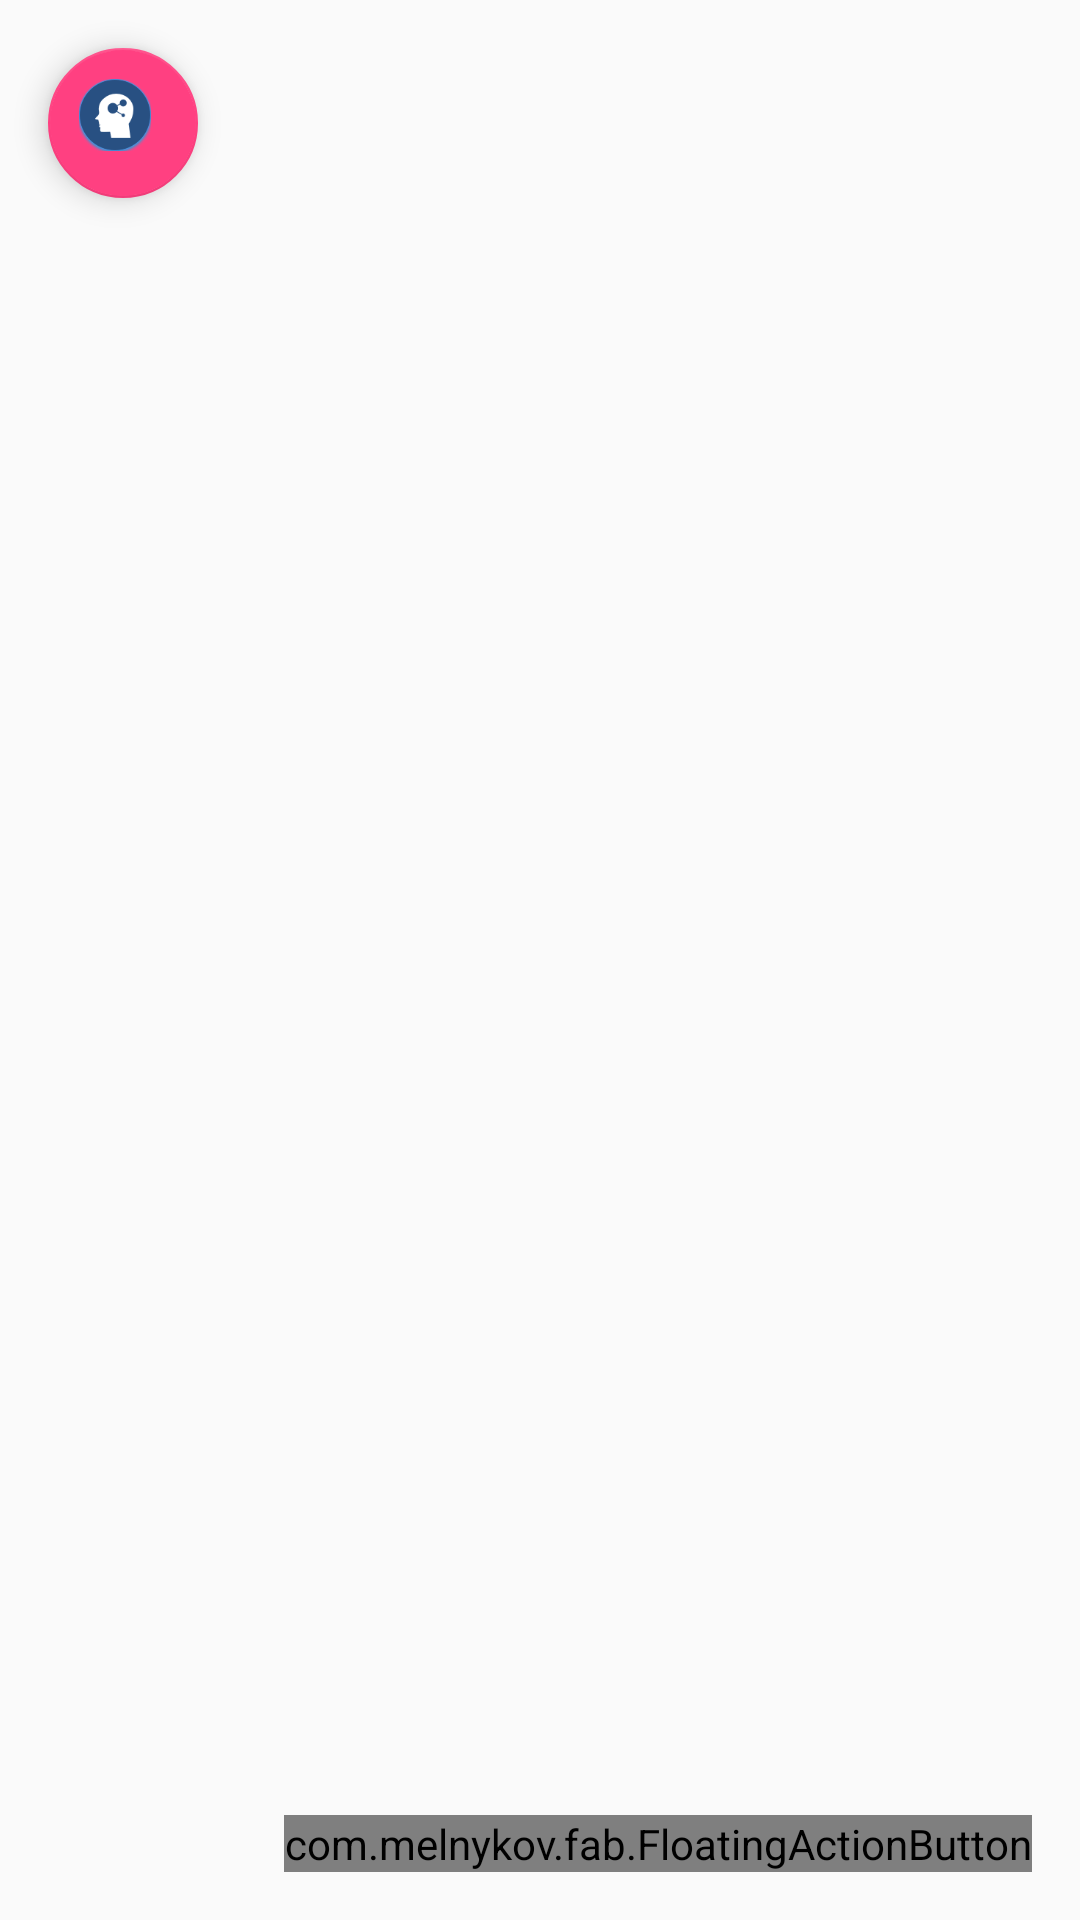

Produce the Android XML layout that renders to this screen, including the resource entries it uses.
<!-- AndroidManifest.xml: application theme AppTheme -->
<!-- res/layout/act_float_button.xml -->
<?xml version="1.0" encoding="utf-8"?>
<FrameLayout xmlns:android="http://schemas.android.com/apk/res/android"
             xmlns:app="http://schemas.android.com/tools"
             xmlns:fab="http://schemas.android.com/apk/res-auto"
             android:layout_width="match_parent"
             android:layout_height="match_parent">

    <ListView
        android:id="@android:id/list"
        android:layout_width="match_parent"
        android:layout_height="match_parent"/>

    <com.melnykov.fab.FloatingActionButton
        android:id="@+id/fab"
        android:layout_width="wrap_content"
        android:layout_height="wrap_content"
        android:layout_gravity="bottom|right"
        android:layout_margin="16dp"
        android:scaleType="centerCrop"
        android:src="@drawable/ceshi_float"
        fab:fab_colorNormal="@color/float_button"
        fab:fab_colorPressed="@color/float_button"
        fab:fab_colorRipple="@color/camera_progress_three"/>

    <android.support.design.widget.FloatingActionButton
        android:id="@+id/m_main_fab"
        android:layout_width="50dp"
        android:layout_height="50dp"
        android:layout_margin="16dp"
        android:src="@drawable/ceshi_float"
        app:borderWidth="0dp"
        app:fabSize="normal"
        app:backgroundTint="@color/float_button"
        app:elevation="0dp"
        android:clickable="true"
        android:scaleType="center"
        app:layout_anchor="@id/m_main_recycleview"
        app:layout_anchorGravity="bottom|right"/>
</FrameLayout>
<!-- resources referenced by this layout -->
<resources>
  <color name="camera_progress_three">#24ff00</color>
  <color name="float_button">#285082</color>
  <!-- drawable ceshi_float: png bitmap (drawable-xhdpi, 7014 bytes) -->
  <style name="AppTheme" parent="Theme.AppCompat.Light.DarkActionBar">
          
          <item name="colorPrimary">@color/colorPrimary</item>
          <item name="colorPrimaryDark">@color/colorPrimaryDark</item>
          <item name="colorAccent">@color/colorAccent</item>
      </style>
  <color name="colorPrimary">#3F51B5</color>
  <color name="colorPrimaryDark">#303F9F</color>
  <color name="colorAccent">#FF4081</color>
</resources>
